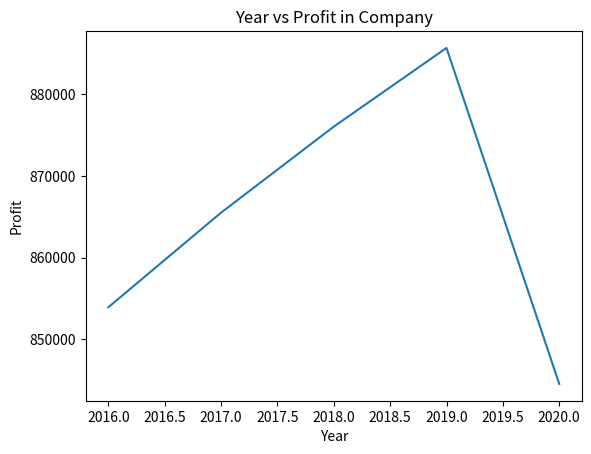

Recreate this plot in Python.
# A program to create a line graph to show the profits of a company in various years.

import matplotlib.pyplot as plt
years = [2016, 2017, 2018, 2019, 2020]
profit = [853900, 865500, 876050, 885700, 844500]
plt.plot(years, profit)
plt.title("Year vs Profit in Company")
plt.xlabel("Year")
plt.ylabel("Profit")
plt.show()
